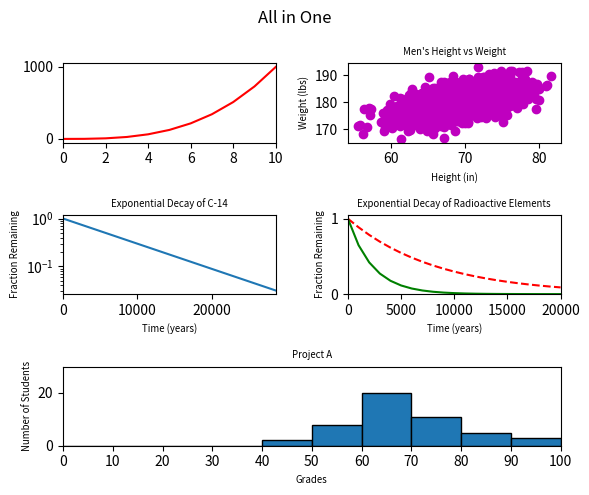

Here is the Python script that generated this plot:
#!/usr/bin/env python3
import numpy as np
import matplotlib.pyplot as plt

y0 = np.arange(0, 11) ** 3

mean = [69, 0]
cov = [[15, 8], [8, 15]]
np.random.seed(5)
x1, y1 = np.random.multivariate_normal(mean, cov, 2000).T
y1 += 180

x2 = np.arange(0, 28651, 5730)
r2 = np.log(0.5)
t2 = 5730
y2 = np.exp((r2 / t2) * x2)

x3 = np.arange(0, 21000, 1000)
r3 = np.log(0.5)
t31 = 5730
t32 = 1600
y31 = np.exp((r3 / t31) * x3)
y32 = np.exp((r3 / t32) * x3)

np.random.seed(5)
student_grades = np.random.normal(68, 15, 50)

# creating grid for subplots
fig = plt.figure()
fig.set_figheight(5)
fig.set_figwidth(6)

ax1 = plt.subplot2grid(shape=(3, 2), loc=(0, 0), colspan=1)
ax2 = plt.subplot2grid(shape=(3, 2), loc=(0, 1), colspan=1)
ax3 = plt.subplot2grid(shape=(3, 2), loc=(1, 0), colspan=1)
ax4 = plt.subplot2grid(shape=(3, 2), loc=(1, 1), colspan=1)
ax5 = plt.subplot2grid(shape=(3, 2), loc=(2, 0), colspan=2)

# Plotting subplots
# First graph
ax1.plot(y0, color='red')
ax1.set_xlim(0, 10)

# Second graph
ax2.scatter(x1, y1, color='m')
ax2.set_title("Men's Height vs Weight", fontsize="x-small")
ax2.set_xlabel("Height (in)", fontsize="x-small")
ax2.set_ylabel("Weight (lbs)", fontsize="x-small")

# Third graph
ax3.plot(x2, y2)
ax3.set_yscale("log")
ax3.set_xlim(0, x2[x2.size - 1])
ax3.set_title("Exponential Decay of C-14", fontsize="x-small")
ax3.set_xlabel("Time (years)", fontsize="x-small")
ax3.set_ylabel("Fraction Remaining", fontsize="x-small")

# Fourth graph
ax4.plot(x3, y31, linestyle="dashed", color="red")
ax4.plot(x3, y32, color="green")
ax4.set_xlim(0, x3[x3.size - 1])
ax4.set_ylim(0)
ax4.set_title("Exponential Decay of Radioactive Elements", fontsize="x-small")
ax4.set_xlabel("Time (years)", fontsize="x-small")
ax4.set_ylabel("Fraction Remaining", fontsize="x-small")

# Fifth graph
ax5.hist(student_grades, bins=range(0, 110, 10), edgecolor="black")
ax5.set_xticks(np.arange(0, 110, 10))
ax5.set_xlim(0, 100)
ax5.set_ylim(0, 30)
ax5.set_title("Project A", fontsize="x-small")
ax5.set_xlabel("Grades", fontsize="x-small")
ax5.set_ylabel("Number of Students", fontsize="x-small")

# fig style and display plot
fig.suptitle('All in One')
fig.tight_layout()
plt.show()
